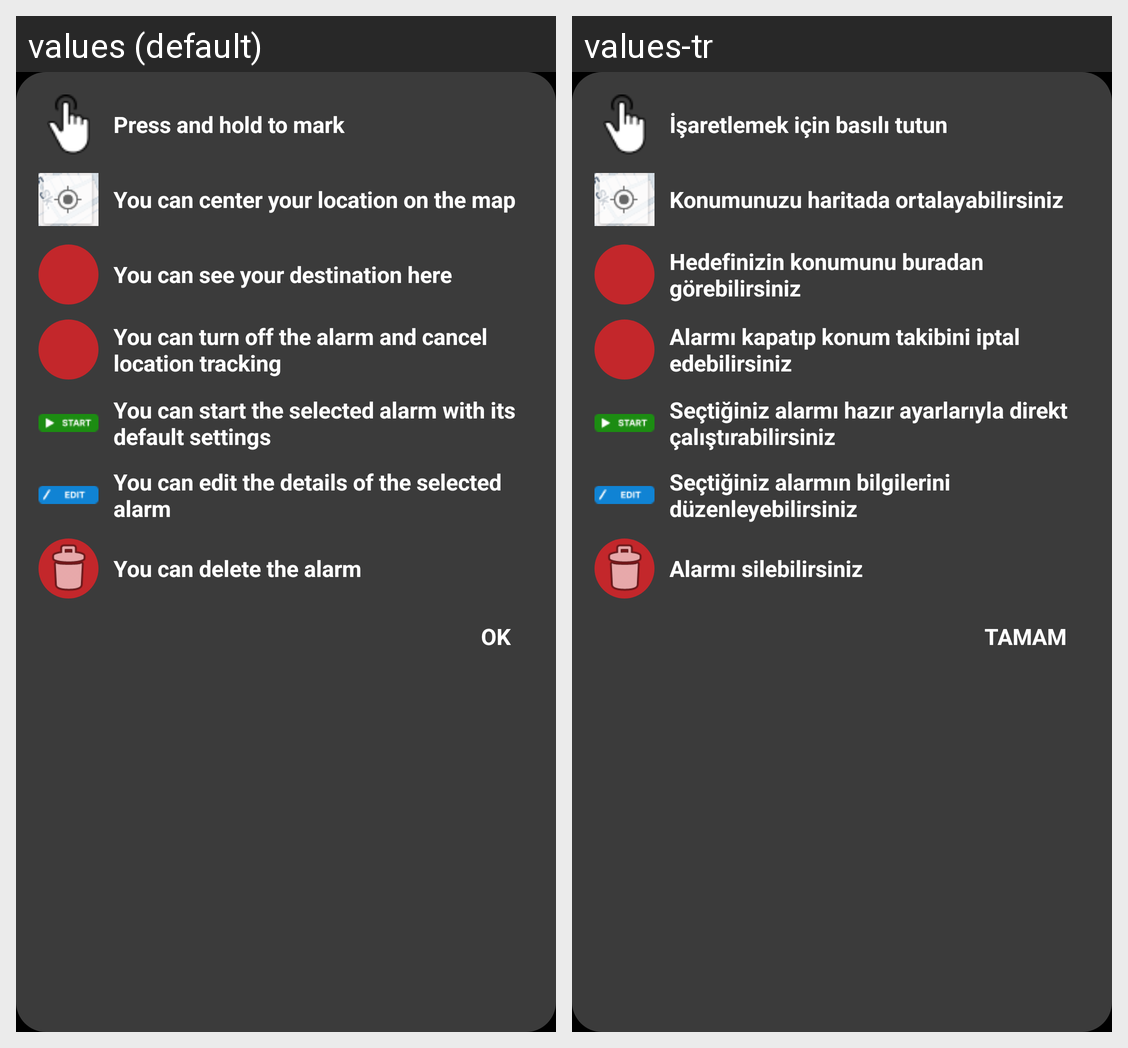

Strings drawn on this Android screen and how each of the app's shown locales translates them:
Android screen res/layout/popup_1.xml rendered under 2 locales, left to right: values (default), values-tr. Device: Nexus 5 (rendered at 1080×1920; each locale shown at half size, 540×960, under a caption strip naming it); theme Theme.GeoWake.
Strings drawn on this screen, with the default value and each locale's value (text and hints the layout hard-codes, and strings that could not be matched under every locale, appear in the picture but are not listed):

popup_touch
  values: Press and hold to mark
  values-tr: İşaretlemek için basılı tutun

popup_user_gps
  values: You can center your location on the map
  values-tr: Konumunuzu haritada ortalayabilirsiniz

popup_marker
  values: You can see your destination here
  values-tr: Hedefinizin konumunu buradan görebilirsiniz

popup_stop
  values: You can turn off the alarm and cancel location tracking
  values-tr: Alarmı kapatıp konum takibini iptal edebilirsiniz

popup_start
  values: You can start the selected alarm with its default settings
  values-tr: Seçtiğiniz alarmı hazır ayarlarıyla direkt çalıştırabilirsiniz

popup_edit
  values: You can edit the details of the selected alarm
  values-tr: Seçtiğiniz alarmın bilgilerini düzenleyebilirsiniz

popup_delete
  values: You can delete the alarm
  values-tr: Alarmı silebilirsiniz

ok
  values: Ok
  values-tr: Tamam
